Run: headless pygame with SDL's dummy video driver; simulated clock (each Clock.tick advances the game by its frame time, no real sleeping); random seed 0; keys injected as events and as key.get_pressed() state; no mouse input.
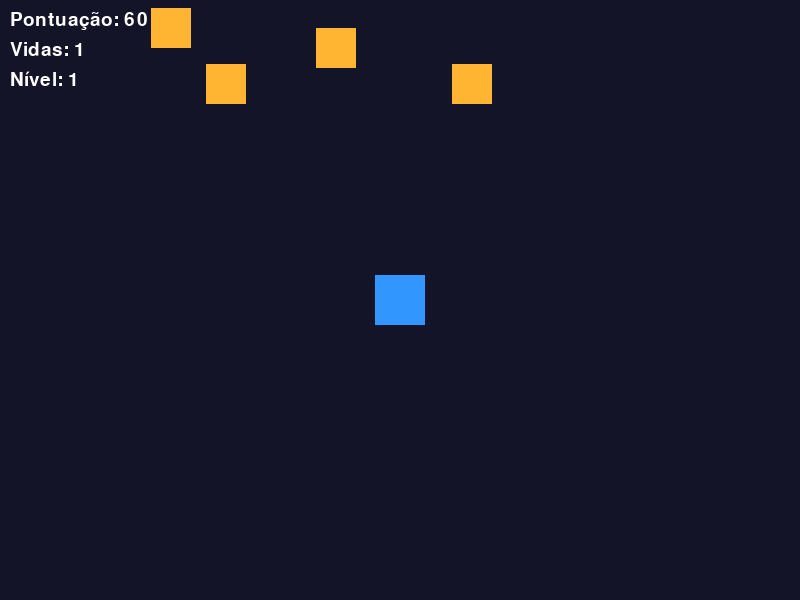
Frame 1 of 2 · flips 1–60 · no input
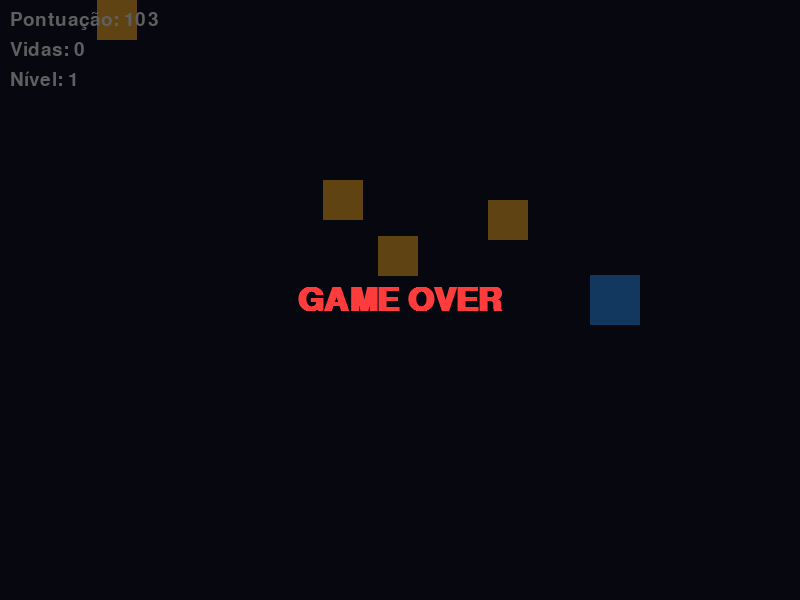
Frame 2 of 2 · flips 61–180 · tapped SPACE, RETURN · held RIGHT (→), D (game ended)

The pygame program that drew these frames:

import pygame, sys, random

pygame.init()
TELA = pygame.display.set_mode((800, 600))
pygame.display.set_caption("Sobrevivência")
CLOCK = pygame.time.Clock()

# Fontes para o HUD e Game Over
fonte_grande = pygame.font.SysFont("Arial", 48, bold=True)
fonte_normal = pygame.font.SysFont("Arial", 28)

class EntidadeBase:
    def __init__(self, x, y, largura, altura, cor):
        self.rect = pygame.Rect(x, y, largura, altura)
        self.cor = cor

    def desenhar(self, tela):
        pygame.draw.rect(tela, self.cor, self.rect)

    def colidiu_com(self, outra):
        return self.rect.colliderect(outra.rect)

class Jogador(EntidadeBase):
    def __init__(self, x, y):
        # cor alterada
        super().__init__(x, y, 50, 50, (50, 150, 255))
        self.velocidade = 5

    def mover(self, teclas):
        if teclas[pygame.K_LEFT] and self.rect.x > 0:
            self.rect.x -= self.velocidade
        if teclas[pygame.K_RIGHT] and self.rect.x < 750:
            self.rect.x += self.velocidade
        if teclas[pygame.K_UP] and self.rect.y > 0:
            self.rect.y -= self.velocidade
        if teclas[pygame.K_DOWN] and self.rect.y < 550:
            self.rect.y += self.velocidade

class Inimigo(EntidadeBase):
    def __init__(self, x, y, velocidade=3, vida=3):
        # cor alterada
        super().__init__(x, y, 40, 40, (220, 80, 80))
        self.velocidade = velocidade
        self.vida = vida

    def perseguir(self, alvo):
        if self.rect.x < alvo.rect.x:
            self.rect.x += self.velocidade
        if self.rect.x > alvo.rect.x:
            self.rect.x -= self.velocidade
        if self.rect.y < alvo.rect.y:
            self.rect.y += self.velocidade
        if self.rect.y > alvo.rect.y:
            self.rect.y -= self.velocidade

class EinimigoRapido(Inimigo):
    def __init__(self, x, y, velocidade_base=3, vida=3):
        # velocidade dobrada
        super().__init__(x, y, velocidade_base * 2, vida)
        self.cor = (255, 180, 50)

class EinimigoGigante(Inimigo):
    def __init__(self, x, y, velocidade=2, vida=5):
        super().__init__(x, y, velocidade, vida)
        self.rect.width = 80
        self.rect.height = 80
        self.cor = (150, 80, 255)

class Projetil(EntidadeBase):
    def __init__(self, x, y):
        super().__init__(x, y, 8, 15, (255, 255, 0))
        self.velocidade = -10

    def atualizar(self):
        self.rect.y += self.velocidade

def desenhar_hud(tela, estado):
    texto_pont = fonte_normal.render(f"Pontuação: {estado['pontuacao']}", True, (255, 255, 255))
    tela.blit(texto_pont, (10, 10))

    texto_vidas = fonte_normal.render(f"Vidas: {estado['vidas']}", True, (255, 255, 255))
    tela.blit(texto_vidas, (10, 40))

    texto_nivel = fonte_normal.render(f"Nível: {estado['nivel']}", True, (255, 255, 255))
    tela.blit(texto_nivel, (10, 70))

def desenhar_game_over(tela):
    overlay = pygame.Surface((800, 600), pygame.SRCALPHA)
    overlay.fill((0, 0, 0, 160))
    tela.blit(overlay, (0, 0))
    texto = fonte_grande.render("GAME OVER", True, (255, 60, 60))
    tela.blit(texto, texto.get_rect(center=(400, 300)))

def desenhar_mensagem_nivel(tela, nivel):
    overlay = pygame.Surface((800, 600), pygame.SRCALPHA)
    overlay.fill((0, 0, 0, 150))
    tela.blit(overlay, (0, 0))
    texto = fonte_grande.render(f"Nível {nivel}!", True, (80, 255, 80))
    tela.blit(texto, texto.get_rect(center=(400, 300)))

# Configuração de níveis
config_niveis = {
    1: {"vel_inimigo": 2, "qtd_iniciais": 4},
    2: {"vel_inimigo": 3, "qtd_iniciais": 6},
    3: {"vel_inimigo": 4, "qtd_iniciais": 8},
}

def criar_inimigo_aleatorio(nivel):
    tipo = random.choice(["normal", "rapido", "gigante"])
    vel_base = config_niveis[nivel]["vel_inimigo"]
    x = random.randint(0, 750)
    y = random.randint(0, 100)
    if tipo == "normal":
        return Inimigo(x, y, vel_base, vida=3)
    elif tipo == "rapido":
        return EinimigoRapido(x, y, velocidade_base=vel_base, vida=3)
    else:
        return EinimigoGigante(x, y, velocidade=max(1, vel_base - 1), vida=5)

# ==========================================
# Configuração inicial do Mini-Game
# ==========================================
jogador = Jogador(375, 275)

estado = {
    "pontuacao": 0,
    "vidas": 5,
    "rodando": True,
    "nivel": 1,
    "mensagem_nivel_ate": 0
}

inimigos = []
nivel_atual = estado["nivel"]
for _ in range(config_niveis[nivel_atual]["qtd_iniciais"]):
    inimigos.append(criar_inimigo_aleatorio(nivel_atual))

projeteis = []
timer_spawn = 0
tempo_entre_spawns = 300

while estado["rodando"]:
    for ev in pygame.event.get():
        if ev.type == pygame.QUIT:
            pygame.quit()
            sys.exit()
        if ev.type == pygame.KEYDOWN:
            if ev.key == pygame.K_SPACE:
                # Cria projétil a partir do centro superior do jogador
                proj_x = jogador.rect.centerx - 4
                proj_y = jogador.rect.top
                projeteis.append(Projetil(proj_x, proj_y))

    # Atualizar
    teclas = pygame.key.get_pressed()
    jogador.mover(teclas)

    # Atualiza inimigos e colisão com jogador
    for ini in inimigos[:]:
        ini.perseguir(jogador)
        if jogador.colidiu_com(ini):
            estado["vidas"] -= 1
            ini.rect.topleft = (random.randint(0, 750), 0)
            if estado["vidas"] <= 0:
                estado["rodando"] = False

    # Atualizar projeteis e colisão com inimigos
    for proj in projeteis[:]:
        proj.atualizar()
        if proj.rect.bottom < 0:
            projeteis.remove(proj)
            continue
        for ini in inimigos[:]:
            if proj.colidiu_com(ini):
                ini.vida -= 1
                if proj in projeteis:
                    projeteis.remove(proj)
                if ini.vida <= 0 and ini in inimigos:
                    inimigos.remove(ini)
                    estado["pontuacao"] += 20
                break

    # Spawn de novos inimigos a cada 300 frames
    timer_spawn += 1
    if timer_spawn % tempo_entre_spawns == 0:
        inimigos.append(criar_inimigo_aleatorio(estado["nivel"]))
        estado["pontuacao"] += 50

    estado["pontuacao"] += 1  # +1 ponto por frame sobrevivido

    # Sistema de níveis: a cada 500 pontos, avança nível
    max_nivel = max(config_niveis.keys())
    novo_nivel = min(1 + estado["pontuacao"] // 500, max_nivel)
    if novo_nivel > estado["nivel"]:
        estado["nivel"] = novo_nivel
        # adiciona alguns inimigos extras ao subir de nível
        for _ in range(2):
            inimigos.append(criar_inimigo_aleatorio(estado["nivel"]))
        # agenda mensagem de nível por 2 segundos
        estado["mensagem_nivel_ate"] = pygame.time.get_ticks() + 2000

    # Renderizar
    TELA.fill((20, 20, 40))
    jogador.desenhar(TELA)

    for ini in inimigos:
        ini.desenhar(TELA)

    for proj in projeteis:
        proj.desenhar(TELA)

    desenhar_hud(TELA, estado)

    # Exibe mensagem de mudança de nível por 2 segundos
    agora = pygame.time.get_ticks()
    if agora < estado["mensagem_nivel_ate"]:
        desenhar_mensagem_nivel(TELA, estado["nivel"])

    pygame.display.flip()
    CLOCK.tick(60)

# Fim de jogo
desenhar_game_over(TELA)
pygame.display.flip()
pygame.time.wait(3000)
pygame.quit()
sys.exit()
